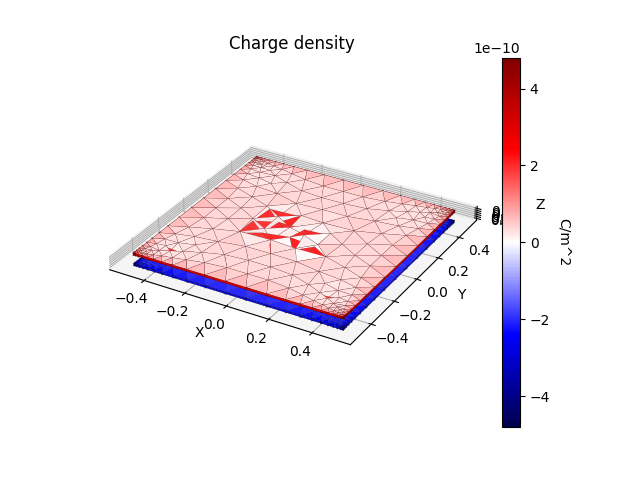

Source data for this figure (header and first rows):
coordinates
x, y, z
0.5, 0.4884, 0.056
0.5, 0.5, 0.056
0.4886, 0.5, 0.056
0.5, 0.399, 0.056
0.4589, 0.3865, 0.056
0.5, 0.358, 0.056
0.4673, 0.4191, 0.056
0.4773, 0.445, 0.056
0.5, 0.4307, 0.056
0.4821, 0.4668, 0.056
0.5, 0.4551, 0.056
0.4858, 0.4851, 0.056
0.5, 0.474, 0.056
0.4507, 0.3366, 0.056
0.5, 0.3043, 0.056
0.4359, 0.2778, 0.056
0.5, 0.2357, 0.056
0.4179, 0.1995, 0.056
0.5, 0.1479, 0.056
0.406, 0.09867, 0.056
0.5, 0.04934, 0.056
0.406, 4.58178e-05, 0.056
0.5, -0.0493, 0.056
0.3835, 0.4609, 0.056
0.4188, 0.4702, 0.056
0.399, 0.5, 0.056
0.406, -0.0986, 0.056
0.5, -0.1479, 0.056
0.4182, -0.2004, 0.056
0.5, -0.2358, 0.056
0.4361, -0.2773, 0.056
0.5, -0.3047, 0.056
0.278, 0.4364, 0.056
0.3293, 0.3856, 0.056
0.3372, 0.4507, 0.056
0.4503, -0.3366, 0.056
0.5, -0.3578, 0.056
0.4588, -0.3871, 0.056
0.5, -0.399, 0.056
-0.09867, 0.406, 0.056
-4.58178e-05, 0.406, 0.056
-0.04934, 0.5, 0.056
0.466, -0.4204, 0.056
0.5, -0.4308, 0.056
-0.399, 0.5, 0.056
-0.3865, 0.4589, 0.056
-0.358, 0.5, 0.056
0.477, -0.4453, 0.056
0.5, -0.4552, 0.056
-0.4192, 0.4671, 0.056
-0.4449, 0.4775, 0.056
-0.4307, 0.5, 0.056
-0.4669, 0.4822, 0.056
-0.4551, 0.5, 0.056
-0.4851, 0.4858, 0.056
-0.474, 0.5, 0.056
-0.5, 0.5, 0.056
-0.5, 0.4886, 0.056
-0.4884, 0.5, 0.056
... 4,689 more rows
